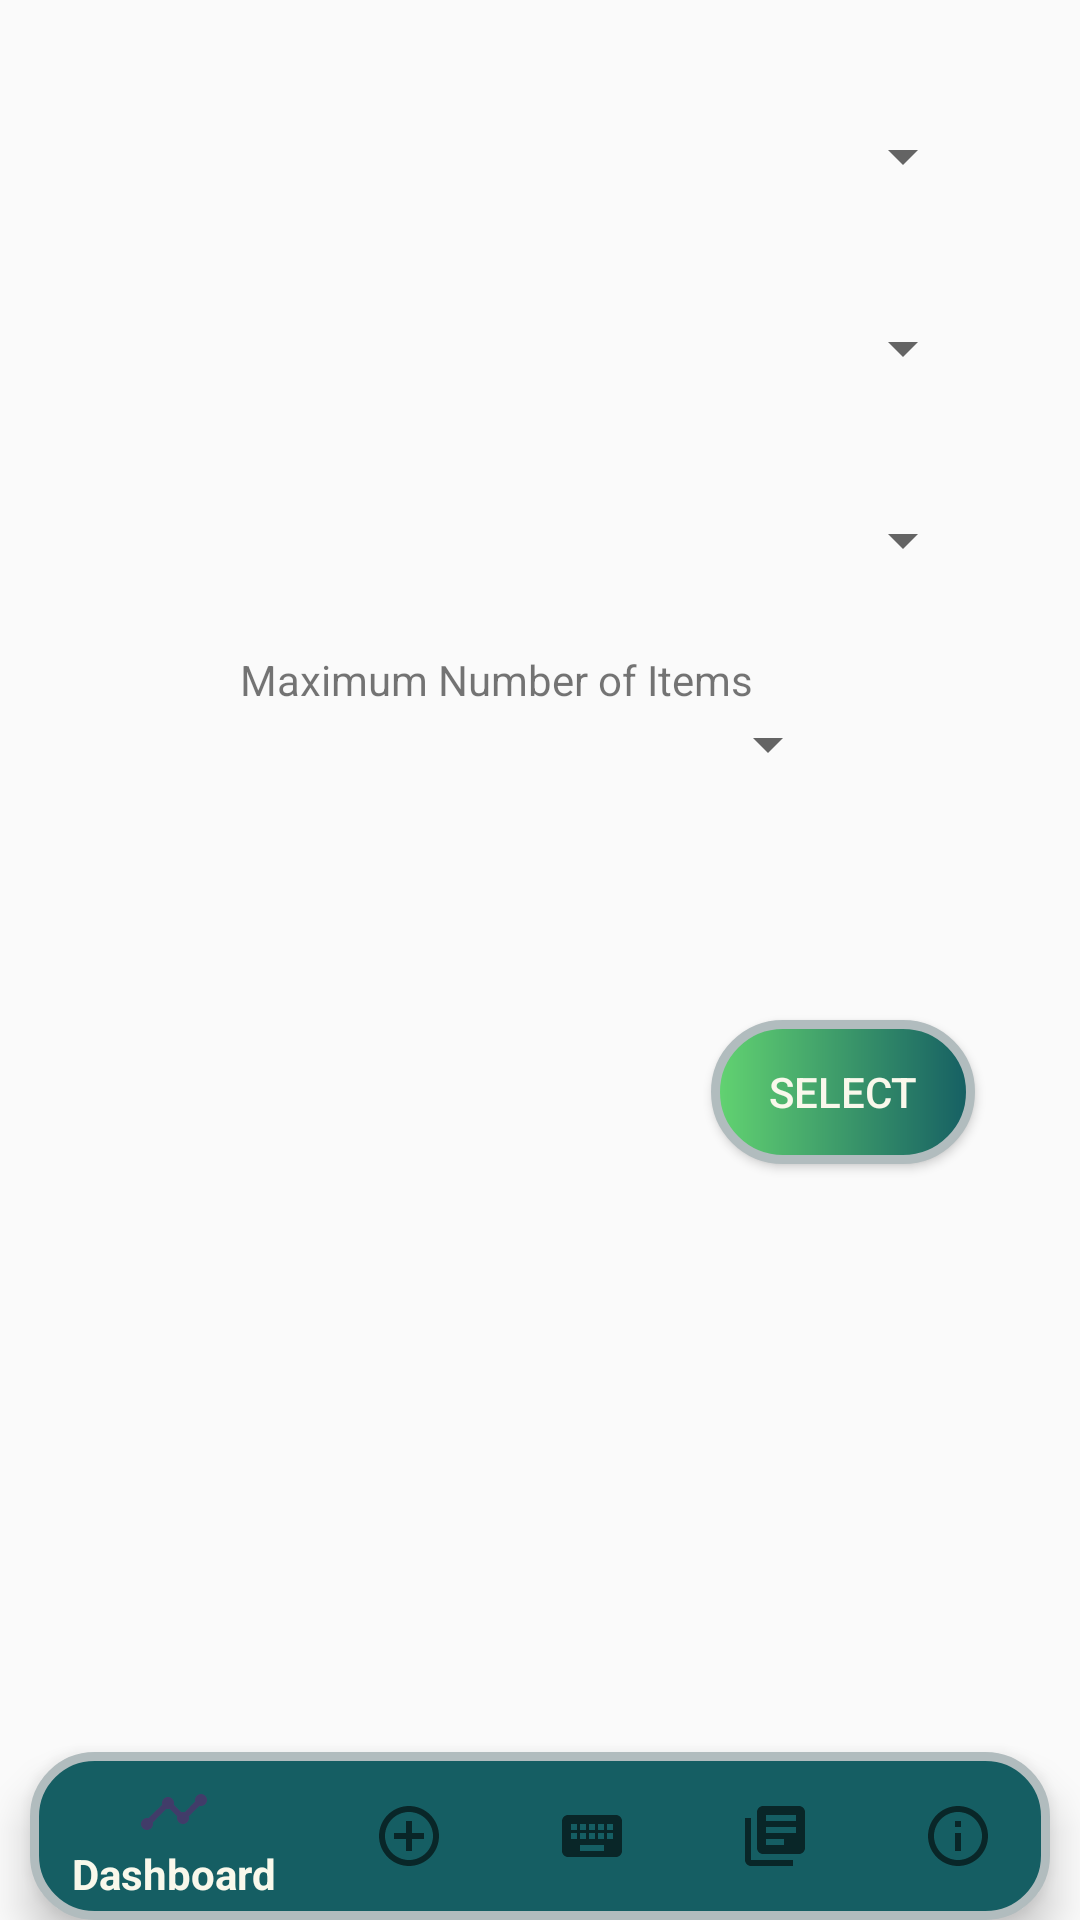

This screen was rendered from an Android layout file. Write that file and the resources it references.
<!-- AndroidManifest.xml: application theme AppTheme -->
<!-- res/layout/select_course_activity.xml -->
<?xml version="1.0" encoding="utf-8"?>
<androidx.appcompat.widget.LinearLayoutCompat xmlns:android="http://schemas.android.com/apk/res/android"
    xmlns:app="http://schemas.android.com/apk/res-auto"
    xmlns:tools="http://schemas.android.com/tools"
    android:layout_width="match_parent"
    android:layout_height="match_parent"
    android:orientation="vertical"
    tools:context=".SelectCourseActivity">

    <Spinner
        android:id="@+id/coursesSpnrSelectCourseAct"
        android:layout_width="match_parent"
        android:layout_height="wrap_content"
        android:layout_marginStart="35dp"
        android:layout_marginTop="40dp"
        android:layout_marginEnd="35dp" />

    <Spinner
        android:id="@+id/schoolYearSpnrSelectCourseAct"
        android:layout_width="match_parent"
        android:layout_height="wrap_content"
        android:layout_marginStart="35dp"
        android:layout_marginTop="40dp"
        android:layout_marginEnd="35dp"/>

    <Spinner
        android:id="@+id/quarterSpnrSelectCourseAct"
        android:layout_width="match_parent"
        android:layout_height="wrap_content"
        android:layout_marginStart="35dp"
        android:layout_marginTop="40dp"
        android:layout_marginEnd="35dp"/>

    <TextView
        android:id="@+id/textView"
        android:layout_width="match_parent"
        android:layout_height="wrap_content"
        android:layout_marginTop="25dp"
        android:layout_marginStart="80dp"
        android:layout_marginEnd="80dp"
        android:text="Maximum Number of Items" />

    <Spinner
        android:id="@+id/numberItemsSpnrSelectCourseAct"
        android:layout_width="match_parent"
        android:layout_height="wrap_content"
        android:layout_marginStart="80dp"
        android:layout_marginEnd="80dp"/>

    <Button
        android:id="@+id/selectBtnSelectCourseAct"
        android:layout_width="wrap_content"
        android:layout_height="wrap_content"
        android:background="@drawable/layout_button_bg"
        android:layout_gravity="end"
        android:layout_marginEnd="35dp"
        android:layout_marginTop="80dp"
        android:textColor="#f9f8eb"
        android:text="Select" />

    <RelativeLayout
        android:layout_width="match_parent"
        android:layout_height="wrap_content">

        <com.google.android.material.bottomnavigation.BottomNavigationView
            android:id="@+id/menuAct"
            android:layout_width="match_parent"
            android:layout_height="wrap_content"
            android:layout_alignParentBottom="true"
            android:layout_marginStart="10dp"
            android:layout_marginEnd="10dp"
            android:background="@drawable/layout_bg"
            app:itemTextColor="#f9f8eb"
            app:menu="@menu/main_menu" />

    </RelativeLayout>

</androidx.appcompat.widget.LinearLayoutCompat>
<!-- resources referenced by this layout -->
<resources>
  <!-- drawable layout_bg (drawable) -->
  <?xml version="1.0" encoding="utf-8"?>
  <shape xmlns:android="http://schemas.android.com/apk/res/android">
      <solid android:color="#155e63"/>
      <stroke android:width="3dp" android:color="#B1BCBE" />
      <corners android:radius="20dp"/>
      <padding android:left="0dp" android:top="0dp" android:right="0dp" android:bottom="0dp" />
  </shape>
  <!-- drawable layout_button_bg (drawable) -->
  <?xml version="1.0" encoding="utf-8"?>
  <shape xmlns:android="http://schemas.android.com/apk/res/android">
      <gradient
          android:type="linear"
          android:startColor="#63d471"
          android:endColor="#155e63"
          />
      <stroke android:width="3dp" android:color="#B1BCBE" />
      <corners android:radius="40dp"/>
  </shape>
  <style name="AppTheme" parent="Theme.AppCompat.Light.NoActionBar">
          
          <item name="colorPrimary">@color/colorPrimary</item>
          <item name="colorPrimaryDark">@color/colorPrimaryDark</item>
          <item name="colorAccent">@color/colorAccent</item>
      </style>
  <color name="colorPrimary">#413C69</color>
  <color name="colorPrimaryDark">#272343</color>
  <color name="colorAccent">#a6b1e1</color>
</resources>
